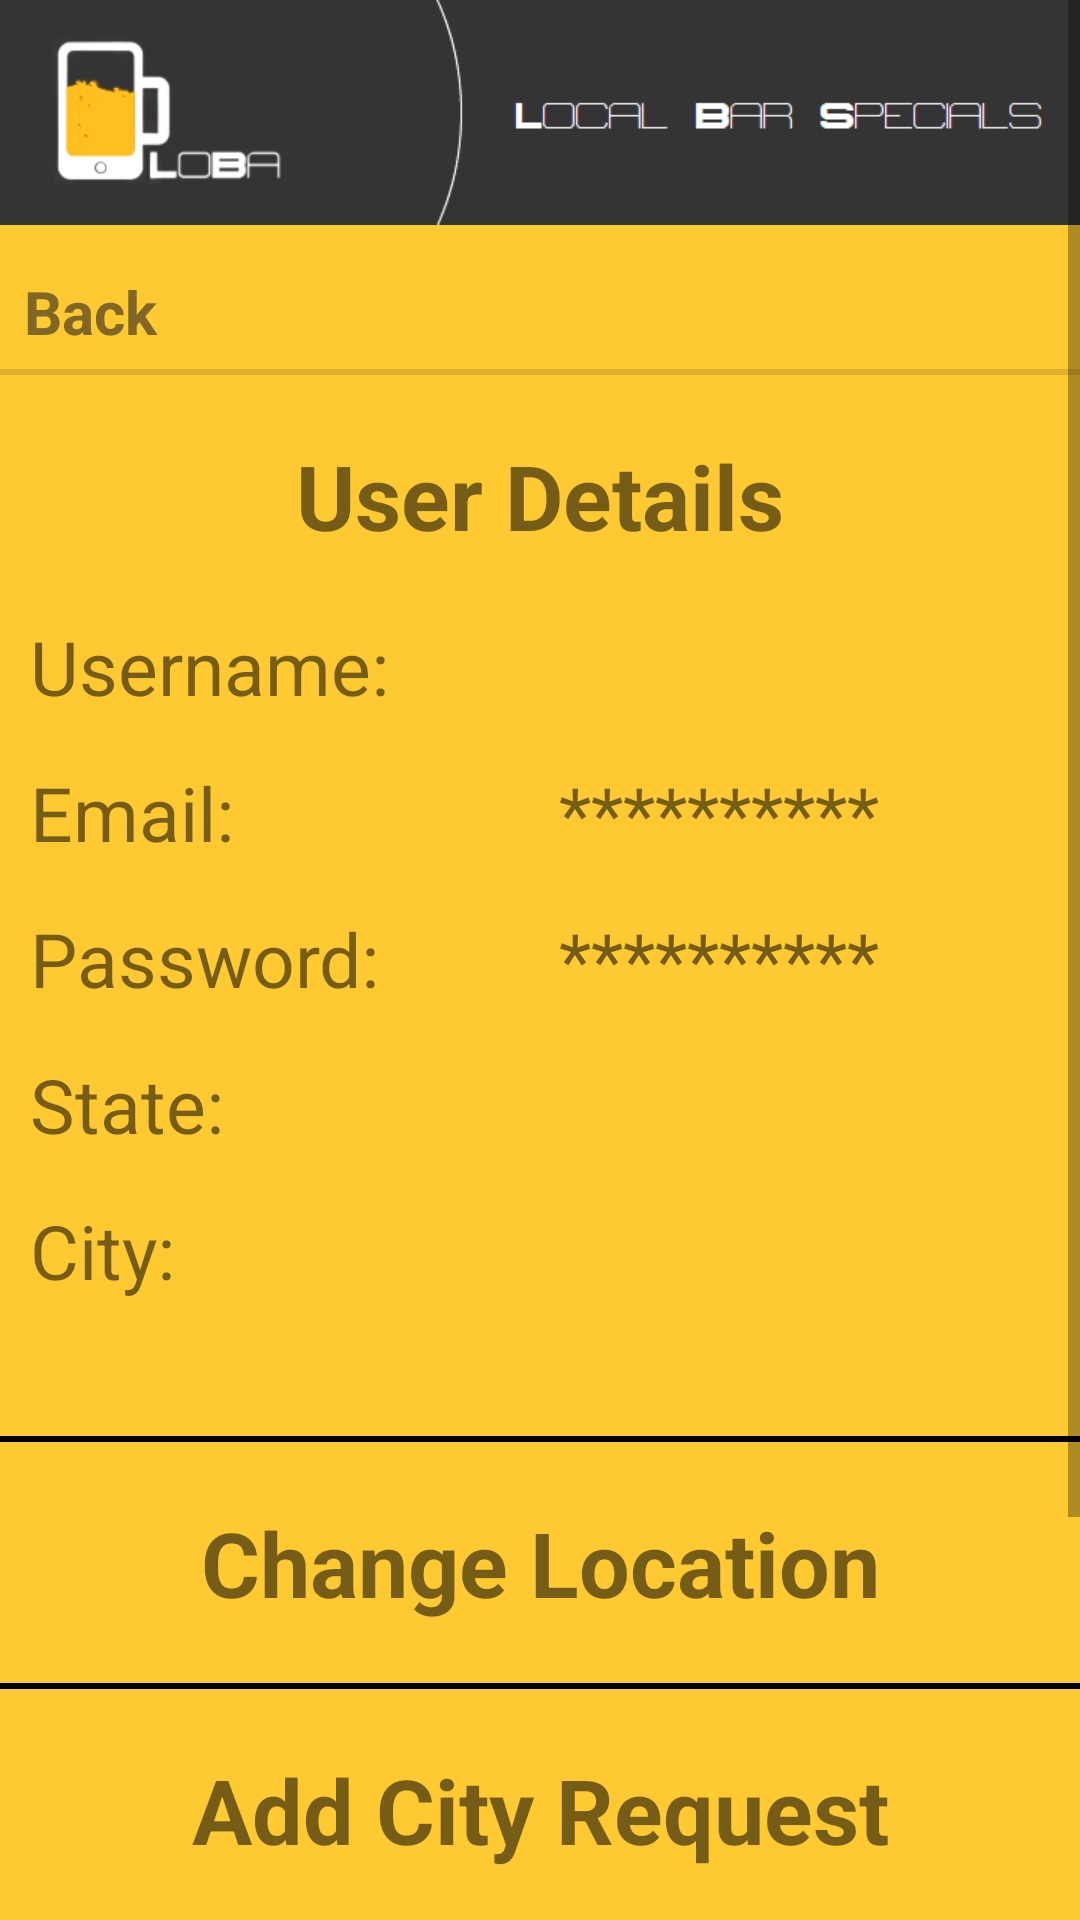

Android layout source for this screen:
<!-- AndroidManifest.xml: application theme AppTheme -->
<!-- res/layout/activity_profile.xml -->
<ScrollView xmlns:android="http://schemas.android.com/apk/res/android"
            android:layout_width="match_parent"
            android:layout_height="match_parent"
            android:background="@color/profile_background_color">

    <LinearLayout
        android:layout_width="match_parent"
        android:layout_height="match_parent"
        android:orientation="vertical">

        <ImageView
            android:layout_width="match_parent"
            android:layout_height="150dp"
            android:layout_marginBottom="-20dp"
            android:layout_marginTop="-38dp"
            android:src="@drawable/lobaheader"/>

        <LinearLayout
            style="?android:listSeparatorTextViewStyle"
            android:layout_width="match_parent"
            android:layout_height="wrap_content"
            android:layout_marginBottom="20dp"
            android:layout_marginTop="-10dp"
            android:orientation="horizontal">

            <TextView
                android:id="@+id/profile_back_button"
                android:layout_width="wrap_content"
                android:layout_height="wrap_content"
                android:layout_marginTop="5dp"
                android:paddingBottom="10dp"
                android:text="Back"
                android:textColor="@color/single_bar_text_color"
                android:textSize="20dp"
                android:textStyle="bold"/>


        </LinearLayout>

        <TextView
            android:layout_width="match_parent"
            android:layout_height="wrap_content"
            android:text="@string/profile_main_header"
            android:textSize="30dp"
            android:gravity="center"
            android:layout_marginBottom="10dp"
            android:textStyle="bold"/>

        <LinearLayout
            android:layout_width="match_parent"
            android:layout_height="wrap_content"
            android:orientation="horizontal"
            android:padding="10dp">

            <LinearLayout
                android:layout_width="wrap_content"
                android:layout_height="wrap_content"
                android:layout_weight="1"
                android:orientation="vertical">

                <TextView
                    android:layout_width="match_parent"
                    android:layout_height="wrap_content"
                    android:layout_marginBottom="15dp"
                    android:text="@string/profile_username_title"
                    android:textSize="25dp"/>

                <TextView
                    android:layout_width="match_parent"
                    android:layout_height="wrap_content"
                    android:layout_marginBottom="15dp"
                    android:text="@string/profile_email_title"
                    android:textSize="25dp"/>

                <TextView
                    android:layout_width="match_parent"
                    android:layout_height="wrap_content"
                    android:layout_marginBottom="15dp"
                    android:text="@string/profile_password_title"
                    android:textSize="25dp"/>

                <TextView
                    android:layout_width="match_parent"
                    android:layout_height="wrap_content"
                    android:layout_marginBottom="15dp"
                    android:text="@string/profile_state_title"
                    android:textSize="25dp"/>

                <TextView
                    android:layout_width="match_parent"
                    android:layout_height="wrap_content"
                    android:layout_marginBottom="15dp"
                    android:text="@string/profile_city_title"
                    android:textSize="25dp"/>

            </LinearLayout>

            <LinearLayout
                android:layout_width="wrap_content"
                android:layout_height="wrap_content"
                android:layout_weight="1"
                android:orientation="vertical">

                <TextView
                    android:id="@+id/profile_username"
                    android:layout_width="wrap_content"
                    android:layout_height="wrap_content"
                    android:layout_marginBottom="15dp"
                    android:textSize="25dp"/>

                <TextView
                    android:layout_width="wrap_content"
                    android:layout_height="wrap_content"
                    android:layout_marginBottom="15dp"
                    android:text="@string/profile_asterisk"
                    android:textSize="25dp"/>

                <TextView
                    android:layout_width="wrap_content"
                    android:layout_height="wrap_content"
                    android:layout_marginBottom="15dp"
                    android:text="@string/profile_asterisk"
                    android:textSize="25dp"/>

                <TextView
                    android:id="@+id/profile_state"
                    android:layout_width="wrap_content"
                    android:layout_height="wrap_content"
                    android:layout_marginBottom="15dp"
                    android:textSize="25dp"/>

                <TextView
                    android:id="@+id/profile_city"
                    android:layout_width="wrap_content"
                    android:layout_height="wrap_content"
                    android:layout_marginBottom="15dp"
                    android:textSize="25dp"/>

            </LinearLayout>
        </LinearLayout>

        <LinearLayout
            android:layout_width="match_parent"
            android:layout_height="wrap_content"
            android:layout_marginTop="20dp"
            android:orientation="vertical">

            <View
                android:layout_width="match_parent"
                android:layout_height="2dp"
                android:background="@android:color/black"/>

            <TextView
                android:id="@+id/change_location_link"
                android:layout_width="match_parent"
                android:layout_height="wrap_content"
                android:layout_marginBottom="20dp"
                android:layout_marginTop="20dp"
                android:gravity="center"
                android:text="@string/profile_change_location_title"
                android:textSize="30dp"
                android:textStyle="bold"/>

            <View
                android:layout_width="match_parent"
                android:layout_height="2dp"
                android:background="@android:color/black"/>

            <TextView
                android:id="@+id/profile_add_city_link"
                android:layout_width="match_parent"
                android:layout_height="wrap_content"
                android:layout_marginBottom="20dp"
                android:layout_marginTop="20dp"
                android:gravity="center"
                android:text="@string/profile_add_city"
                android:textSize="30dp"
                android:textStyle="bold"/>

            <View
                android:layout_width="match_parent"
                android:layout_height="2dp"
                android:background="@android:color/black"/>

            <TextView
                android:id="@+id/profile_add_bar_link"
                android:layout_width="match_parent"
                android:layout_height="wrap_content"
                android:layout_marginBottom="20dp"
                android:layout_marginTop="20dp"
                android:gravity="center"
                android:text="@string/profile_add_bar"
                android:textSize="30dp"
                android:textStyle="bold"/>

            <View
                android:layout_width="match_parent"
                android:layout_height="2dp"
                android:background="@android:color/black"/>

            <TextView
                android:id="@+id/profile_contact_us_link"
                android:layout_width="match_parent"
                android:layout_height="wrap_content"
                android:layout_marginBottom="20dp"
                android:layout_marginTop="20dp"
                android:gravity="center"
                android:text="@string/profile_contact_us"
                android:textSize="30dp"
                android:textStyle="bold"/>

            <View
                android:layout_width="match_parent"
                android:layout_height="2dp"
                android:background="@android:color/black"/>

        </LinearLayout>
    </LinearLayout>
</ScrollView>
<!-- resources referenced by this layout -->
<resources>
  <color name="profile_background_color">#f6ffc72b</color>
  <color name="single_bar_text_color">#816725</color>
  <!-- drawable lobaheader: png bitmap (drawable, 7156 bytes) -->
  <string name="profile_add_bar">Add Bar Request</string>
  <string name="profile_add_city">Add City Request</string>
  <string name="profile_asterisk">**********</string>
  <string name="profile_change_location_title">Change Location</string>
  <string name="profile_city_title">City: </string>
  <string name="profile_contact_us">Contact Us</string>
  <string name="profile_email_title">Email: </string>
  <string name="profile_main_header">User Details</string>
  <string name="profile_password_title">Password: </string>
  <string name="profile_state_title">State: </string>
  <string name="profile_username_title">Username: </string>
  <style name="AppTheme" parent="Theme.AppCompat.Light.NoActionBar">
          <item name="android:colorPrimaryDark">@color/color_primary_dark</item>
      </style>
  <color name="color_primary_dark">#000000</color>
</resources>
